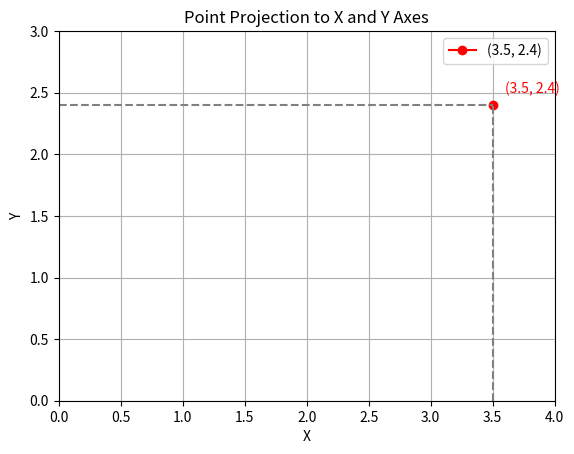

Source code (Python):
import matplotlib.pyplot as plt

# 示例数据
x = 3.5
y = 2.4

# 绘制实线
plt.plot(x, y, marker='o', color='red', label='(3.5, 2.4)')

# 绘制点的投影到 x 轴的虚线
plt.plot([x, x], [0, y], '--', color='gray')

# 绘制点的投影到 y 轴的虚线
plt.plot([0, x], [y, y], '--', color='gray')

# 添加标签
plt.annotate('(3.5, 2.4)', xy=(x, y), xytext=(x + 0.1, y + 0.1), color='red')

# 设置坐标轴范围
plt.xlim(0, 4)
plt.ylim(0, 3)

# 显示图形
plt.xlabel('X')
plt.ylabel('Y')
plt.title('Point Projection to X and Y Axes')
plt.legend()
plt.grid(True)
plt.show()
